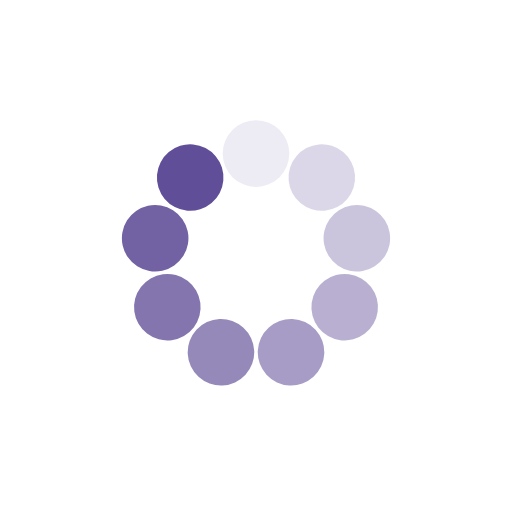
t = 0.00 s
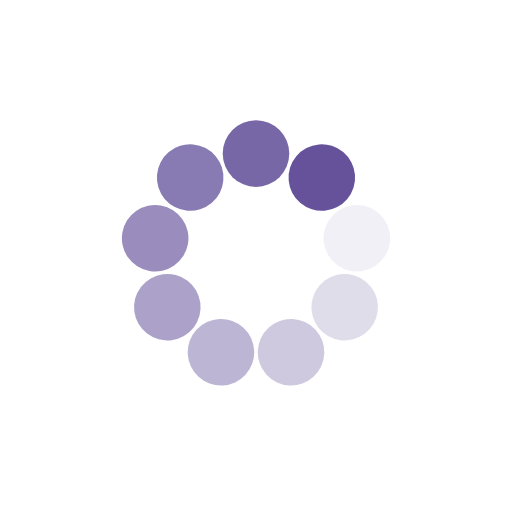
t = 0.17 s
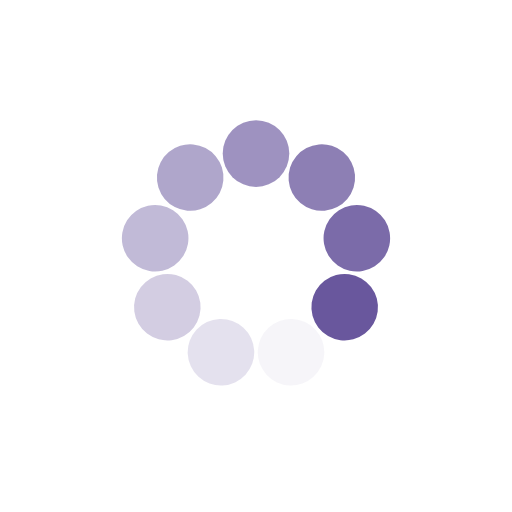
t = 0.33 s
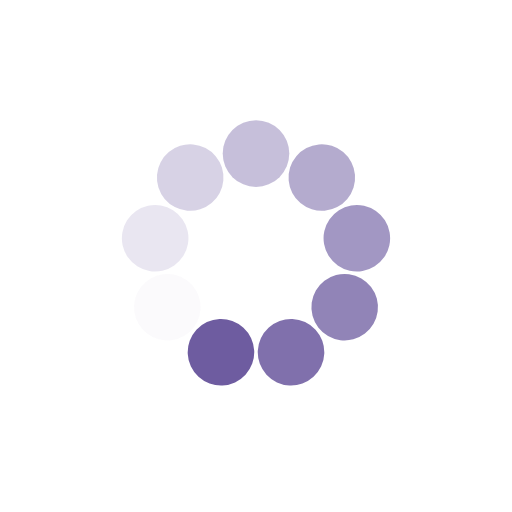
t = 0.50 s

The animated SVG that drew these frames (rendered in a browser with its animation timeline set to each time). Animation: 9 SMIL elements (animate=9); one cycle of 0.66 s, repeats indefinitely.

<?xml version="1.0" encoding="utf-8"?>
<svg xmlns="http://www.w3.org/2000/svg" xmlns:xlink="http://www.w3.org/1999/xlink" style="margin: auto; background: none; display: block; shape-rendering: auto;" width="200px" height="200px" viewBox="0 0 100 100" preserveAspectRatio="xMidYMid">
<g transform="rotate(0 50 50)">
  <rect x="43.5" y="23.5" rx="6.5" ry="6.5" width="13" height="13" fill="#614e98">
    <animate attributeName="opacity" values="1;0" keyTimes="0;1" dur="0.6622516556291391s" begin="-0.5886681383370125s" repeatCount="indefinite"></animate>
  </rect>
</g><g transform="rotate(40 50 50)">
  <rect x="43.5" y="23.5" rx="6.5" ry="6.5" width="13" height="13" fill="#614e98">
    <animate attributeName="opacity" values="1;0" keyTimes="0;1" dur="0.6622516556291391s" begin="-0.515084621044886s" repeatCount="indefinite"></animate>
  </rect>
</g><g transform="rotate(80 50 50)">
  <rect x="43.5" y="23.5" rx="6.5" ry="6.5" width="13" height="13" fill="#614e98">
    <animate attributeName="opacity" values="1;0" keyTimes="0;1" dur="0.6622516556291391s" begin="-0.44150110375275936s" repeatCount="indefinite"></animate>
  </rect>
</g><g transform="rotate(120 50 50)">
  <rect x="43.5" y="23.5" rx="6.5" ry="6.5" width="13" height="13" fill="#614e98">
    <animate attributeName="opacity" values="1;0" keyTimes="0;1" dur="0.6622516556291391s" begin="-0.36791758646063283s" repeatCount="indefinite"></animate>
  </rect>
</g><g transform="rotate(160 50 50)">
  <rect x="43.5" y="23.5" rx="6.5" ry="6.5" width="13" height="13" fill="#614e98">
    <animate attributeName="opacity" values="1;0" keyTimes="0;1" dur="0.6622516556291391s" begin="-0.29433406916850624s" repeatCount="indefinite"></animate>
  </rect>
</g><g transform="rotate(200 50 50)">
  <rect x="43.5" y="23.5" rx="6.5" ry="6.5" width="13" height="13" fill="#614e98">
    <animate attributeName="opacity" values="1;0" keyTimes="0;1" dur="0.6622516556291391s" begin="-0.22075055187637968s" repeatCount="indefinite"></animate>
  </rect>
</g><g transform="rotate(240 50 50)">
  <rect x="43.5" y="23.5" rx="6.5" ry="6.5" width="13" height="13" fill="#614e98">
    <animate attributeName="opacity" values="1;0" keyTimes="0;1" dur="0.6622516556291391s" begin="-0.14716703458425312s" repeatCount="indefinite"></animate>
  </rect>
</g><g transform="rotate(280 50 50)">
  <rect x="43.5" y="23.5" rx="6.5" ry="6.5" width="13" height="13" fill="#614e98">
    <animate attributeName="opacity" values="1;0" keyTimes="0;1" dur="0.6622516556291391s" begin="-0.07358351729212656s" repeatCount="indefinite"></animate>
  </rect>
</g><g transform="rotate(320 50 50)">
  <rect x="43.5" y="23.5" rx="6.5" ry="6.5" width="13" height="13" fill="#614e98">
    <animate attributeName="opacity" values="1;0" keyTimes="0;1" dur="0.6622516556291391s" begin="0s" repeatCount="indefinite"></animate>
  </rect>
</g>
<!-- [ldio] generated by https://loading.io/ --></svg>
